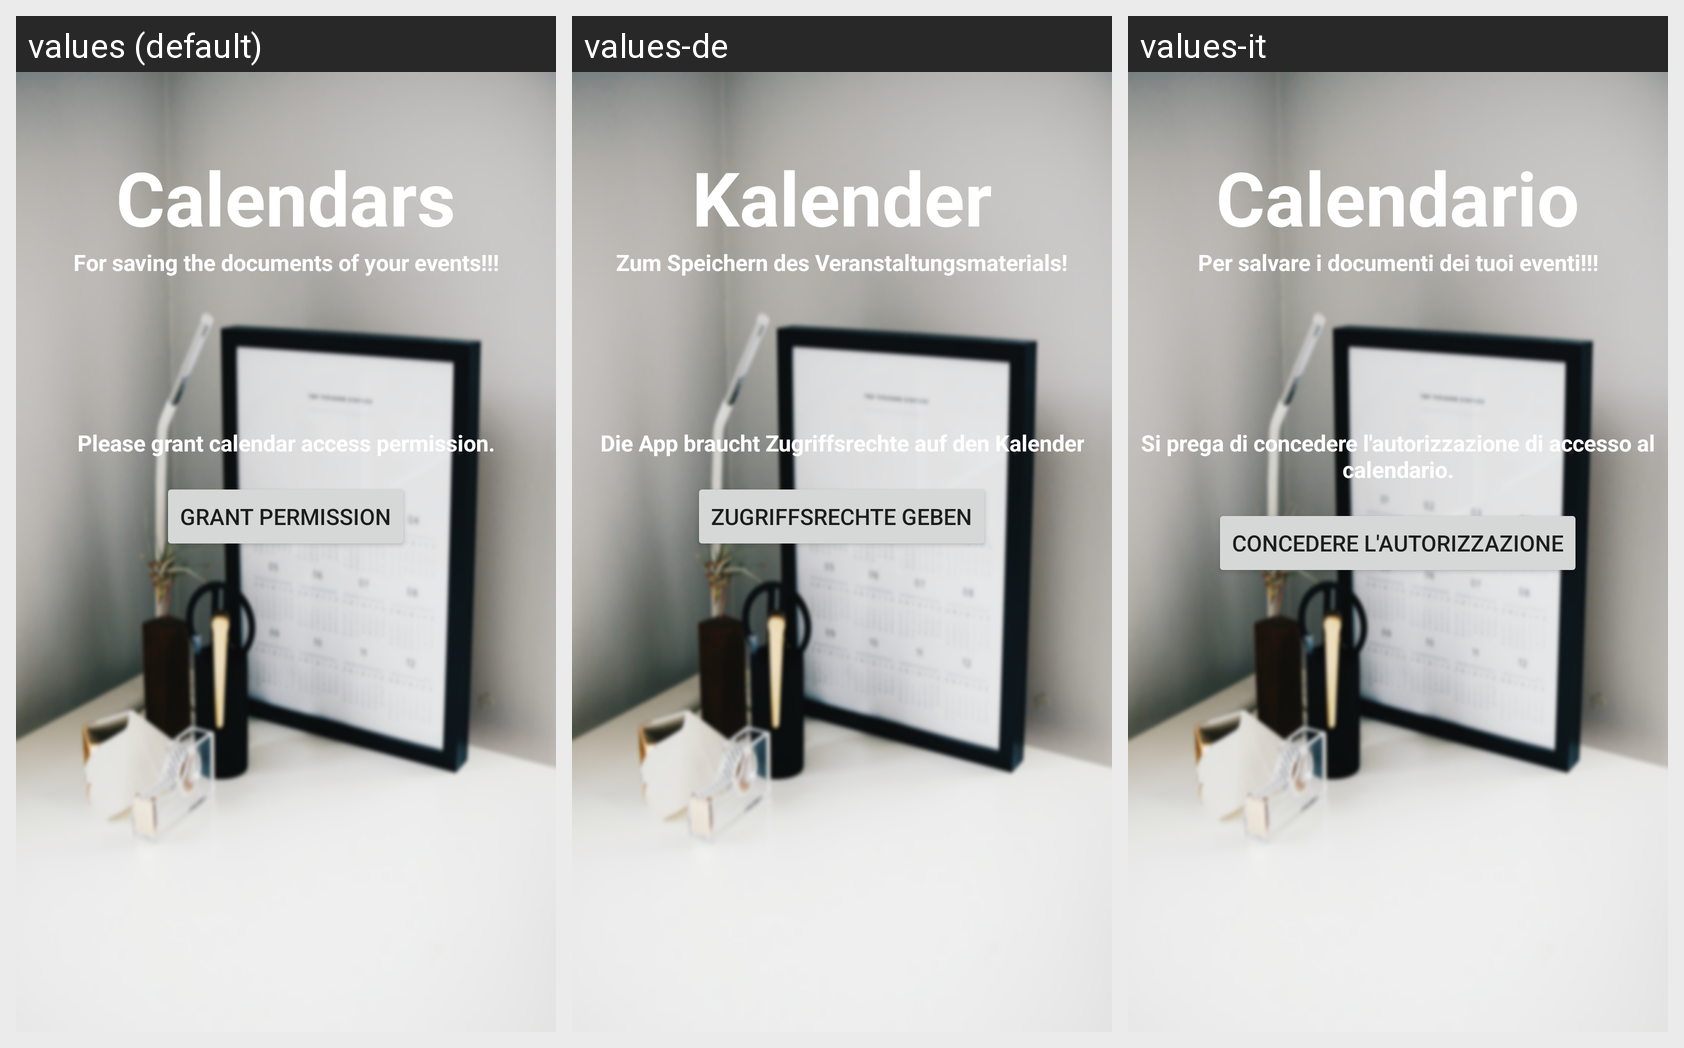

Here is an Android app screen in its default locale and in the app's own translations. Write out the translated-string differences for the strings that appear on this screen.
Android screen res/layout/fragment_intro_calendar.xml rendered under 3 locales, left to right: values (default), values-de, values-it. Device: Nexus 5 (rendered at 1080×1920; each locale shown at half size, 540×960, under a caption strip naming it); theme AppTheme.
Strings drawn on this screen, with the default value and each locale's value (text and hints the layout hard-codes, and strings that could not be matched under every locale, appear in the picture but are not listed):

calendar
  values: Calendars
  values-de: Kalender
  values-it: Calendario

save_doc_msg
  values: For saving the documents of your events!!!
  values-de: Zum Speichern des Veranstaltungsmaterials!
  values-it: Per salvare i documenti dei tuoi eventi!!!

grant_permission_msg
  values: Please grant calendar access permission.
  values-de: Die App braucht Zugriffsrechte auf den Kalender
  values-it: Si prega di concedere l'autorizzazione di accesso al calendario.

grant_permission
  values: Grant Permission
  values-de: Zugriffsrechte geben
  values-it: Concedere l'autorizzazione
